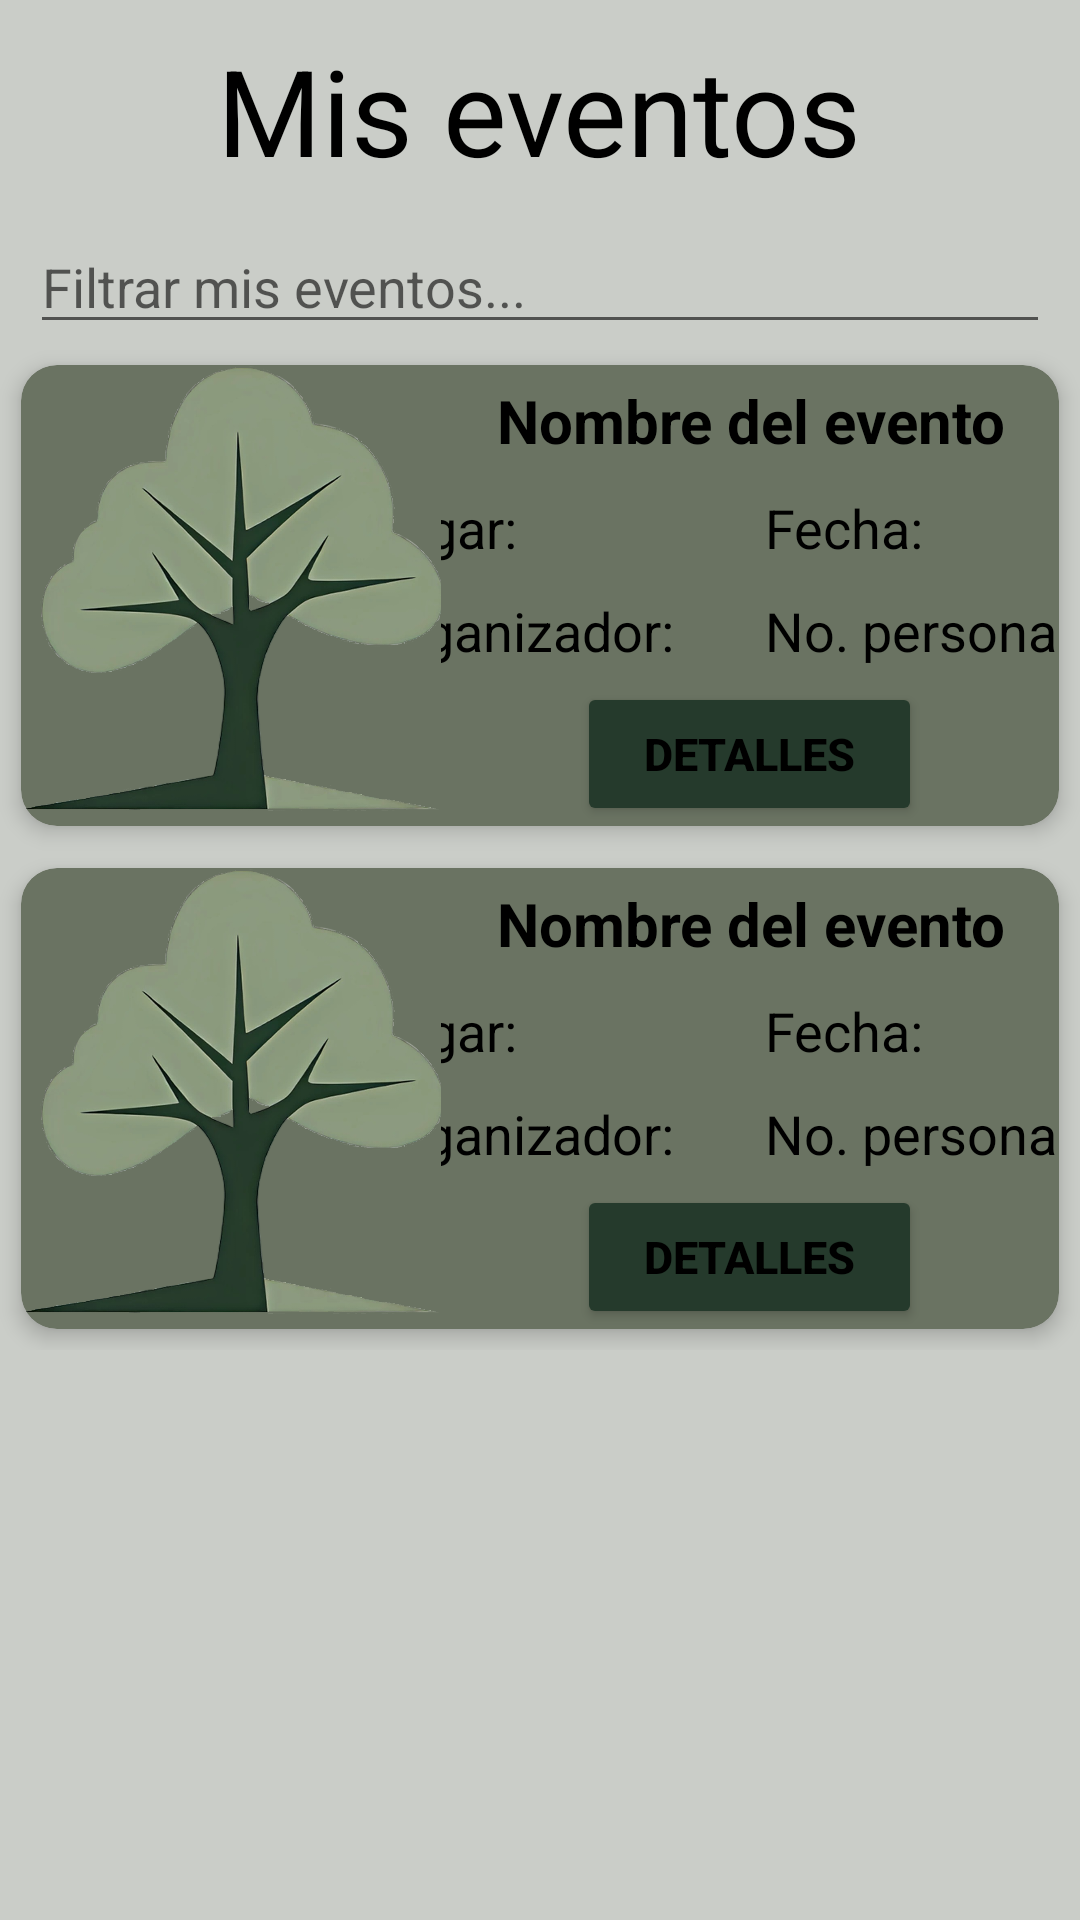

Produce the Android XML layout that renders to this screen, including the resource entries it uses.
<!-- AndroidManifest.xml: application theme Theme.FireLogin -->
<!-- res/layout/fragment_my_events.xml -->
<?xml version="1.0" encoding="utf-8"?>
<ScrollView xmlns:android="http://schemas.android.com/apk/res/android"
    xmlns:app="http://schemas.android.com/apk/res-auto"
    xmlns:tools="http://schemas.android.com/tools"
    android:layout_width="match_parent"
    android:layout_height="match_parent"
    tools:context=".ui.myevents.MyEventsFragment">

    <LinearLayout
        android:layout_width="match_parent"
        android:layout_height="wrap_content"
        android:gravity="center"
        android:orientation="vertical">

        <TextView
            android:id="@+id/textMyEvents"
            android:layout_width="wrap_content"
            android:layout_height="wrap_content"
            android:layout_margin="10dp"
            android:text="@string/menu_myevents"
            android:textAlignment="center"
            android:textSize="40sp"
            tools:layout_editor_absoluteX="55dp"
            tools:layout_editor_absoluteY="38dp" />

        <EditText
            android:id="@+id/etFilterMyEv"
            android:layout_width="match_parent"
            android:layout_height="wrap_content"
            android:layout_marginHorizontal="10dp"
            android:autofillHints="name"
            android:ems="10"
            android:hint="Filtrar mis eventos..."
            android:inputType="text"
            tools:layout_editor_absoluteX="97dp"
            tools:layout_editor_absoluteY="290dp" />

        <androidx.cardview.widget.CardView
            android:layout_width="match_parent"
            android:layout_height="wrap_content"
            android:layout_margin="7dp"
            app:cardCornerRadius="12dp"
            app:cardElevation="4dp"
            style="@style/cardsBgColor">

            <LinearLayout
                android:layout_width="match_parent"
                android:layout_height="wrap_content"
                android:orientation="horizontal">

                <ImageView
                    android:id="@+id/eventImg"
                    android:layout_width="140dp"
                    android:layout_height="150dp"
                    android:scaleType="centerCrop"
                    android:src="@drawable/logo" />

                <LinearLayout
                    android:layout_width="match_parent"
                    android:layout_height="wrap_content"
                    android:gravity="center"
                    android:orientation="vertical">

                    <TextView
                        android:id="@+id/eventName"
                        android:layout_width="wrap_content"
                        android:layout_height="wrap_content"
                        android:layout_margin="5dp"
                        android:text="Nombre del evento"
                        android:textAlignment="center"
                        android:textSize="20sp"
                        android:textStyle="bold"
                        tools:layout_editor_absoluteX="55dp"
                        tools:layout_editor_absoluteY="38dp" />

                    <LinearLayout
                        android:layout_width="match_parent"
                        android:layout_height="wrap_content"
                        android:gravity="center"
                        android:orientation="horizontal">

                        <TextView
                            android:id="@+id/tvEventPlace"
                            android:layout_width="122dp"
                            android:layout_height="wrap_content"
                            android:layout_margin="5dp"
                            android:text="Lugar:"
                            android:textAlignment="textStart"
                            android:textSize="18sp"
                            tools:layout_editor_absoluteX="55dp"
                            tools:layout_editor_absoluteY="38dp" />

                        <TextView
                            android:id="@+id/tvEventDate"
                            android:layout_width="122dp"
                            android:layout_height="wrap_content"
                            android:layout_margin="5dp"
                            android:text="Fecha:"
                            android:textAlignment="textStart"
                            android:textSize="18sp"
                            tools:layout_editor_absoluteX="55dp"
                            tools:layout_editor_absoluteY="38dp" />

                    </LinearLayout>

                    <LinearLayout
                        android:layout_width="match_parent"
                        android:layout_height="wrap_content"
                        android:gravity="center"
                        android:orientation="horizontal">

                        <TextView
                            android:id="@+id/tvEventOrganizer"
                            android:layout_width="122dp"
                            android:layout_height="wrap_content"
                            android:layout_margin="5dp"
                            android:text="Organizador:"
                            android:textAlignment="textStart"
                            android:textSize="18sp"
                            tools:layout_editor_absoluteX="55dp"
                            tools:layout_editor_absoluteY="38dp" />

                        <TextView
                            android:id="@+id/tvEventPpl"
                            android:layout_width="122dp"
                            android:layout_height="wrap_content"
                            android:layout_margin="5dp"
                            android:text="No. personas:"
                            android:textAlignment="textStart"
                            android:textSize="18sp"
                            tools:layout_editor_absoluteX="55dp"
                            tools:layout_editor_absoluteY="38dp" />

                    </LinearLayout>

                    <LinearLayout
                        android:layout_width="match_parent"
                        android:layout_height="wrap_content"
                        android:gravity="center"
                        android:orientation="horizontal">

                        <Button
                            android:id="@+id/btnEventDetails"
                            android:layout_width="115dp"
                            android:layout_height="wrap_content"
                            android:layout_marginHorizontal="3dp"
                            android:text="@string/eventDetails"
                            android:textSize="15sp"
                            style="@style/botonsColor"/>


                    </LinearLayout>

                </LinearLayout>

            </LinearLayout>

        </androidx.cardview.widget.CardView>

        <androidx.cardview.widget.CardView
            android:layout_width="match_parent"
            android:layout_height="wrap_content"
            android:layout_margin="7dp"
            app:cardCornerRadius="12dp"
            app:cardElevation="4dp"
            style="@style/cardsBgColor">

            <LinearLayout
                android:layout_width="match_parent"
                android:layout_height="wrap_content"
                android:orientation="horizontal">

                <ImageView
                    android:layout_width="140dp"
                    android:layout_height="150dp"
                    android:scaleType="centerCrop"
                    android:src="@drawable/logo" />

                <LinearLayout
                    android:layout_width="match_parent"
                    android:layout_height="wrap_content"
                    android:gravity="center"
                    android:orientation="vertical">

                    <TextView
                        android:layout_width="wrap_content"
                        android:layout_height="wrap_content"
                        android:layout_margin="5dp"
                        android:text="Nombre del evento"
                        android:textAlignment="center"
                        android:textSize="20sp"
                        android:textStyle="bold"
                        tools:layout_editor_absoluteX="55dp"
                        tools:layout_editor_absoluteY="38dp" />

                    <LinearLayout
                        android:layout_width="match_parent"
                        android:layout_height="wrap_content"
                        android:gravity="center"
                        android:orientation="horizontal">

                        <TextView
                            android:layout_width="122dp"
                            android:layout_height="wrap_content"
                            android:layout_margin="5dp"
                            android:text="Lugar:"
                            android:textAlignment="textStart"
                            android:textSize="18sp"
                            tools:layout_editor_absoluteX="55dp"
                            tools:layout_editor_absoluteY="38dp" />

                        <TextView
                            android:layout_width="122dp"
                            android:layout_height="wrap_content"
                            android:layout_margin="5dp"
                            android:text="Fecha:"
                            android:textAlignment="textStart"
                            android:textSize="18sp"
                            tools:layout_editor_absoluteX="55dp"
                            tools:layout_editor_absoluteY="38dp" />

                    </LinearLayout>

                    <LinearLayout
                        android:layout_width="match_parent"
                        android:layout_height="wrap_content"
                        android:gravity="center"
                        android:orientation="horizontal">

                        <TextView
                            android:layout_width="122dp"
                            android:layout_height="wrap_content"
                            android:layout_margin="5dp"
                            android:text="Organizador:"
                            android:textAlignment="textStart"
                            android:textSize="18sp"
                            tools:layout_editor_absoluteX="55dp"
                            tools:layout_editor_absoluteY="38dp" />

                        <TextView
                            android:layout_width="122dp"
                            android:layout_height="wrap_content"
                            android:layout_margin="5dp"
                            android:text="No. personas:"
                            android:textAlignment="textStart"
                            android:textSize="18sp"
                            tools:layout_editor_absoluteX="55dp"
                            tools:layout_editor_absoluteY="38dp" />

                    </LinearLayout>

                    <LinearLayout
                        android:layout_width="match_parent"
                        android:layout_height="wrap_content"
                        android:gravity="center"
                        android:orientation="horizontal">

                        <Button
                            android:layout_width="115dp"
                            android:layout_height="wrap_content"
                            android:layout_marginHorizontal="3dp"
                            android:text="@string/eventDetails"
                            android:textSize="15sp"
                            style="@style/botonsColor"/>


                    </LinearLayout>

                </LinearLayout>

            </LinearLayout>

        </androidx.cardview.widget.CardView>

    </LinearLayout>

</ScrollView>
<!-- resources referenced by this layout -->
<resources>
  <!-- drawable logo: png bitmap (drawable, 356115 bytes) -->
  <string name="eventDetails">Detalles</string>
  <string name="menu_myevents">Mis eventos</string>
  <style name="botonsColor">
          <item name="android:backgroundTint">@color/botonsLightColor</item>
          <item name="android:textStyle">bold</item>
      </style>
  <style name="cardsBgColor">
          <item name="android:backgroundTint">@color/cardsBgLightColor</item>
      </style>
  <style name="Theme.FireLogin" parent="Theme.MaterialComponents.DayNight.NoActionBar">
          
          <item name="colorPrimary">@color/LightPrimaryColor</item>
          <item name="colorPrimaryVariant">@color/LightPrimaryVariantColor</item>
          <item name="colorOnPrimary">@color/white</item>
          
          <item name="colorSecondary">@color/LightSecondaryColor</item>
          <item name="colorSecondaryVariant">@color/LightSecondaryVariantColor</item>
          <item name="colorOnSecondary">@color/black</item>
          
          <item name="android:statusBarColor">@color/black</item>
          
          <item name="android:windowBackground">@color/LightBackgroundColor</item>
          <item name="android:textColor">@color/black</item>
          <item name="sideNavBarColor">@color/botonsLightColor</item>
      </style>
  <color name="botonsLightColor">#253A2C</color>
  <color name="cardsBgLightColor">#6A7362</color>
  <color name="LightPrimaryColor">#537C58</color>
  <color name="LightPrimaryVariantColor">#707070</color>
  <color name="white">#FFFFFFFF</color>
  <color name="LightSecondaryColor">#99A34D</color>
  <color name="LightSecondaryVariantColor">#6E7539</color>
  <color name="black">#000000</color>
  <color name="LightBackgroundColor">#CACDC8</color>
</resources>
